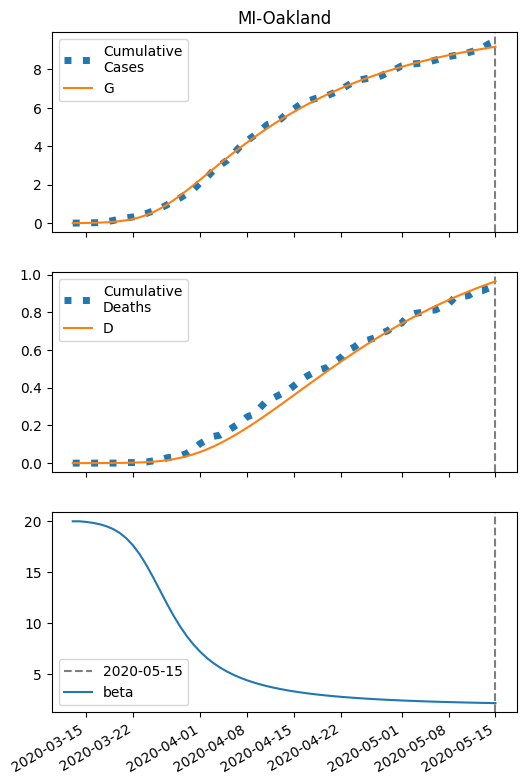

Source data for this figure (header and first rows):
series, 2020-03-13, 2020-03-14, 2020-03-15, 2020-03-16, 2020-03-17, 2020-03-18, 2020-03-19, 2020-03-20, 2020-03-21, 2020-03-22, 2020-03-23, 2020-03-24, 2020-03-25, 2020-03-26, 2020-03-27, 2020-03-28, 2020-03-29, 2020-03-30, 2020-03-31, 2020-04-01, 2020-04-02, 2020-04-03, 2020-04-04
S, 36027, 36024, 36019, 36011, 36000, 35984, 35960, 35926, 35877, 35810, 35720, 35603, 35456, 35279, 35073, 34843, 34592, 34325, 34049, 33765, 33479, 33193, 32910
I, 6.0, 8.939, 13.3, 19.75, 29.26, 43.18, 63.37, 92.26, 132.9, 188.7, 262.9, 358.1, 475.2, 612.8, 767.4, 934.1, 1107, 1281, 1451, 1613, 1764, 1903, 2028
IH, 0.24, 0.3189, 0.4624, 0.684, 1.015, 1.504, 2.222, 3.265, 4.764, 6.882, 9.81, 13.74, 18.84, 25.2, 32.8, 41.48, 51, 61.05, 71.31, 81.48, 91.31, 100.6, 109.2
IN, 0.2608, 0.4823, 0.798, 1.256, 1.925, 2.907, 4.345, 6.444, 9.482, 13.83, 19.94, 28.36, 39.65, 54.32, 72.77, 95.15, 121.4, 151.2, 184.1, 219.4, 256.4, 294.4, 332.7
D, 0.01, 0.05109, 0.1057, 0.1848, 0.3019, 0.4757, 0.7332, 1.114, 1.673, 2.488, 3.666, 5.346, 7.698, 10.92, 15.24, 20.85, 27.95, 36.69, 47.14, 59.35, 73.29, 88.93, 106.1
R, 0.0, 0.1593, 0.3915, 0.7431, 1.275, 2.072, 3.263, 5.029, 7.634, 11.45, 16.97, 24.89, 36.03, 51.44, 72.23, 99.61, 134.7, 178.5, 231.8, 295.3, 369.1, 453.4, 548.1
G, 6.0, 9.439, 14.55, 22.11, 33.27, 49.63, 73.42, 107.6, 155.9, 222.8, 312.8, 429.9, 576.9, 754.2, 959.9, 1191, 1442, 1708, 1985, 2268, 2554, 2840, 3123
H, 18026, 18026, 18026, 18026, 18026, 18026, 18026, 18026, 18026, 18026, 18026, 18026, 18026, 18026, 18026, 18026, 18026, 18026, 18026, 18026, 18026, 18026, 18026
beta, 20.01, 20.01, 19.95, 19.86, 19.72, 19.53, 19.26, 18.87, 18.34, 17.64, 16.75, 15.69, 14.49, 13.23, 11.97, 10.78, 9.698, 8.744, 7.917, 7.208, 6.604, 6.088, 5.647
